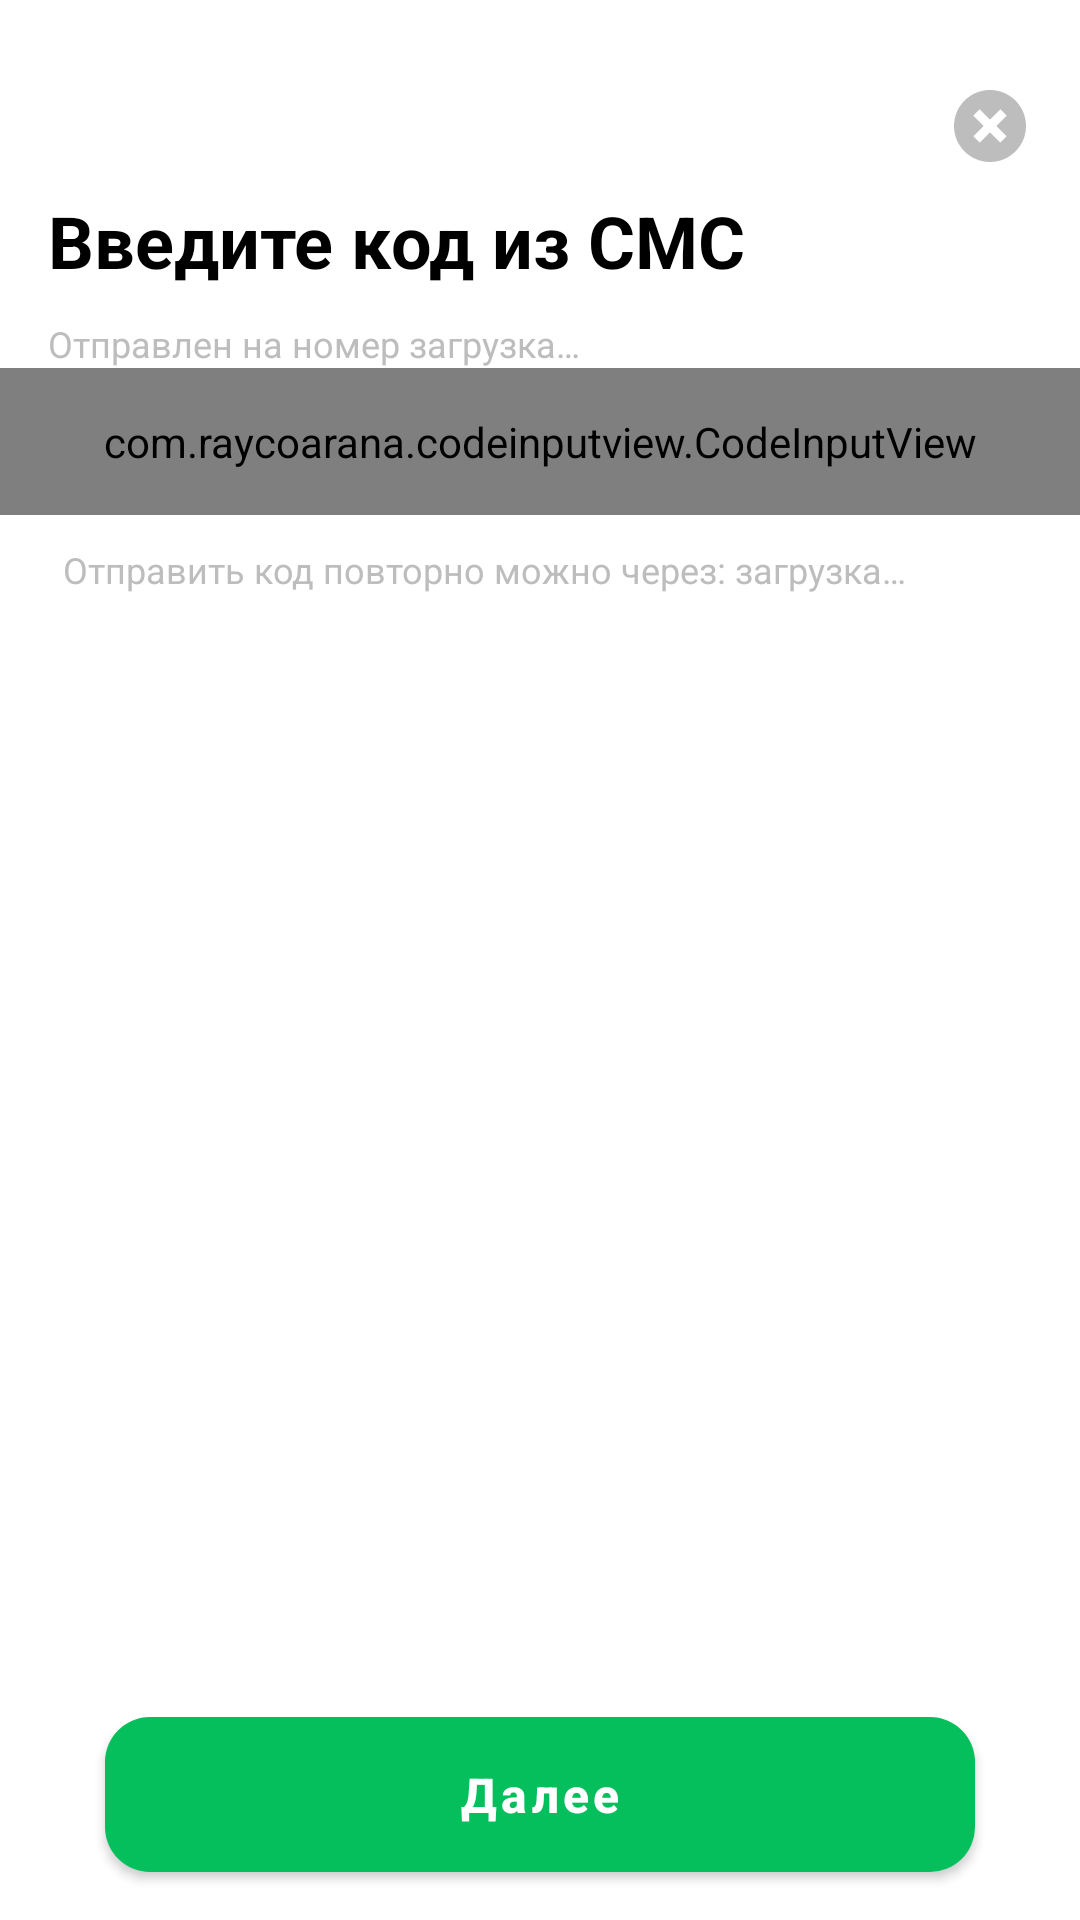

Here is an Android app screen rendered from its layout file. Give the layout XML and the strings, colors and styles it references.
<!-- AndroidManifest.xml: application theme Theme.Jumys -->
<!-- res/layout/fragment_sms_code.xml -->
<?xml version="1.0" encoding="utf-8"?>
<androidx.constraintlayout.widget.ConstraintLayout xmlns:android="http://schemas.android.com/apk/res/android"
    xmlns:app="http://schemas.android.com/apk/res-auto"
    android:layout_width="match_parent"
    android:layout_height="match_parent"
    android:background="@color/white_gray">

    <ImageView
        android:id="@+id/imageView"
        android:layout_width="wrap_content"
        android:layout_height="wrap_content"
        android:layout_marginTop="@dimen/dimens_20dp"
        android:layout_marginEnd="@dimen/dimens_8dp"
        android:padding="@dimen/dimens_10dp"
        android:src="@drawable/ic_close"
        app:layout_constraintEnd_toEndOf="parent"
        app:layout_constraintTop_toTopOf="parent" />

    <ScrollView
        android:layout_width="match_parent"
        android:layout_height="0dp"
        app:layout_constraintBottom_toTopOf="@+id/btn_next"
        app:layout_constraintTop_toBottomOf="@+id/imageView">

        <androidx.constraintlayout.widget.ConstraintLayout
            android:layout_width="match_parent"
            android:layout_height="wrap_content">

            <TextView
                android:id="@+id/textView"
                android:layout_width="0dp"
                android:layout_height="wrap_content"
                android:layout_marginStart="@dimen/dimens_16dp"
                android:layout_marginEnd="@dimen/dimens_16dp"
                android:text="@string/enter_the_code_from_sms"
                android:textColor="@color/black"
                android:textSize="24sp"
                android:textStyle="bold"
                app:layout_constraintEnd_toEndOf="parent"
                app:layout_constraintStart_toStartOf="parent"
                app:layout_constraintTop_toTopOf="parent" />

            <TextView
                android:id="@+id/text_view"
                android:layout_width="0dp"
                android:layout_height="wrap_content"
                android:layout_marginStart="@dimen/dimens_16dp"
                android:layout_marginTop="@dimen/dimens_10dp"
                android:layout_marginEnd="@dimen/dimens_16dp"
                android:text="@string/send_sms_number"
                android:textColor="@color/text_grays"
                android:textSize="12sp"
                app:layout_constraintEnd_toEndOf="parent"
                app:layout_constraintStart_toStartOf="parent"
                app:layout_constraintTop_toBottomOf="@+id/textView" />

            <com.raycoarana.codeinputview.CodeInputView
                android:id="@+id/codeInputView"
                android:layout_width="0dp"
                android:layout_height="wrap_content"
                android:outlineProvider="background"
                android:paddingVertical="@dimen/dimens_15dp"
                app:animate_on_complete="false"
                app:code_text_margin_bottom="@dimen/dimens_10dp"
                app:code_text_size="@dimen/dimens_50dp"
                app:gravity="center"
                app:input_type="numeric"
                app:layout_constraintEnd_toEndOf="parent"
                app:layout_constraintStart_toStartOf="parent"
                app:layout_constraintTop_toBottomOf="@+id/text_view"
                app:length_of_code="6"
                app:underline_color="@color/black"
                app:underline_selected_color="@color/black"
                app:underline_width="@dimen/dimens_50dp" />

            <TextView
                android:layout_width="0dp"
                android:layout_height="wrap_content"
                android:layout_marginStart="@dimen/dimens_16dp"
                android:layout_marginTop="@dimen/dimens_5dp"
                android:padding="@dimen/dimens_5dp"
                android:text="@string/you_can_send_the_code_again_via"
                android:textColor="@color/text_grays"
                android:textSize="12sp"
                app:layout_constraintStart_toStartOf="parent"
                app:layout_constraintTop_toBottomOf="@+id/codeInputView" />

        </androidx.constraintlayout.widget.ConstraintLayout>

    </ScrollView>

    <com.google.android.material.button.MaterialButton
        android:id="@+id/btn_next"
        android:layout_width="0dp"
        android:layout_height="wrap_content"
        android:layout_marginStart="@dimen/dimens_35dp"
        android:layout_marginEnd="@dimen/dimens_35dp"
        android:layout_marginBottom="@dimen/dimens_10dp"
        android:paddingVertical="@dimen/dimens_15dp"
        android:text="@string/next"
        android:textAllCaps="false"
        android:textColor="@color/white"
        android:textSize="16sp"
        android:textStyle="bold"
        app:cornerRadius="@dimen/dimens_15dp"
        app:layout_constraintBottom_toBottomOf="parent"
        app:layout_constraintEnd_toEndOf="parent"
        app:layout_constraintStart_toStartOf="parent" />

</androidx.constraintlayout.widget.ConstraintLayout>
<!-- resources referenced by this layout -->
<resources>
  <color name="black">#FF000000</color>
  <color name="text_grays">#BDBDBD</color>
  <color name="white">#FFFFFFFF</color>
  
      //Content color
  <dimen name="dimens_10dp">10dp</dimen>
  <dimen name="dimens_15dp">15dp</dimen>
  <dimen name="dimens_16dp">16dp</dimen>
  <dimen name="dimens_20dp">20dp</dimen>
  <dimen name="dimens_35dp">35dp</dimen>
  <dimen name="dimens_50dp">50dp</dimen>
  <dimen name="dimens_5dp">5dp</dimen>
  <dimen name="dimens_8dp">8dp</dimen>
  <!-- drawable ic_close (drawable) -->
  <vector xmlns:android="http://schemas.android.com/apk/res/android"
      android:width="24dp"
      android:height="24dp"
      android:viewportWidth="24"
      android:viewportHeight="24">
    <path
        android:pathData="M12,0C18.6274,0 24,5.3726 24,12C24,18.6274 18.6274,24 12,24C5.3726,24 0,18.6274 0,12C0,5.3726 5.3726,0 12,0ZM15.435,6.435L11.9955,9.8745L8.5563,6.435L6.435,8.5563L9.8745,11.9955L6.435,15.435L8.5563,17.5563L11.9955,14.1165L15.435,17.5563L17.5563,15.435L14.1165,11.9955L17.5563,8.5563L15.435,6.435Z"
        android:fillColor="#BDBDBD"/>
  </vector>
  <string name="enter_the_code_from_sms">Введите код из СМС</string>
  <string name="next">Далее</string>
  <string name="send_sms_number">Отправлен на номер загрузка…</string>
  <string name="you_can_send_the_code_again_via">Отправить код повторно можно через: загрузка…</string>
  <style name="Theme.Jumys" parent="Theme.MaterialComponents.Light.NoActionBar">
          
          <item name="colorPrimary">@color/purple_500</item>
          <item name="colorPrimaryVariant">@color/purple_700</item>
          <item name="colorOnPrimary">@color/white</item>
          
          <item name="colorSecondary">@color/teal_200</item>
          <item name="colorSecondaryVariant">@color/teal_700</item>
          <item name="colorOnSecondary">@color/white</item>
          
          <item name="android:statusBarColor" tools:targetApi="l">?attr/colorPrimaryVariant</item>
          
          <item name="android:forceDarkAllowed" tools:ignore="NewApi">false</item>
  
      </style>
  <color name="purple_500">#04BF5C</color>
  <color name="purple_700">#04BF5C</color>
  <color name="teal_200">#04BF5C</color>
  <color name="teal_700">#04BF5C</color>
</resources>
